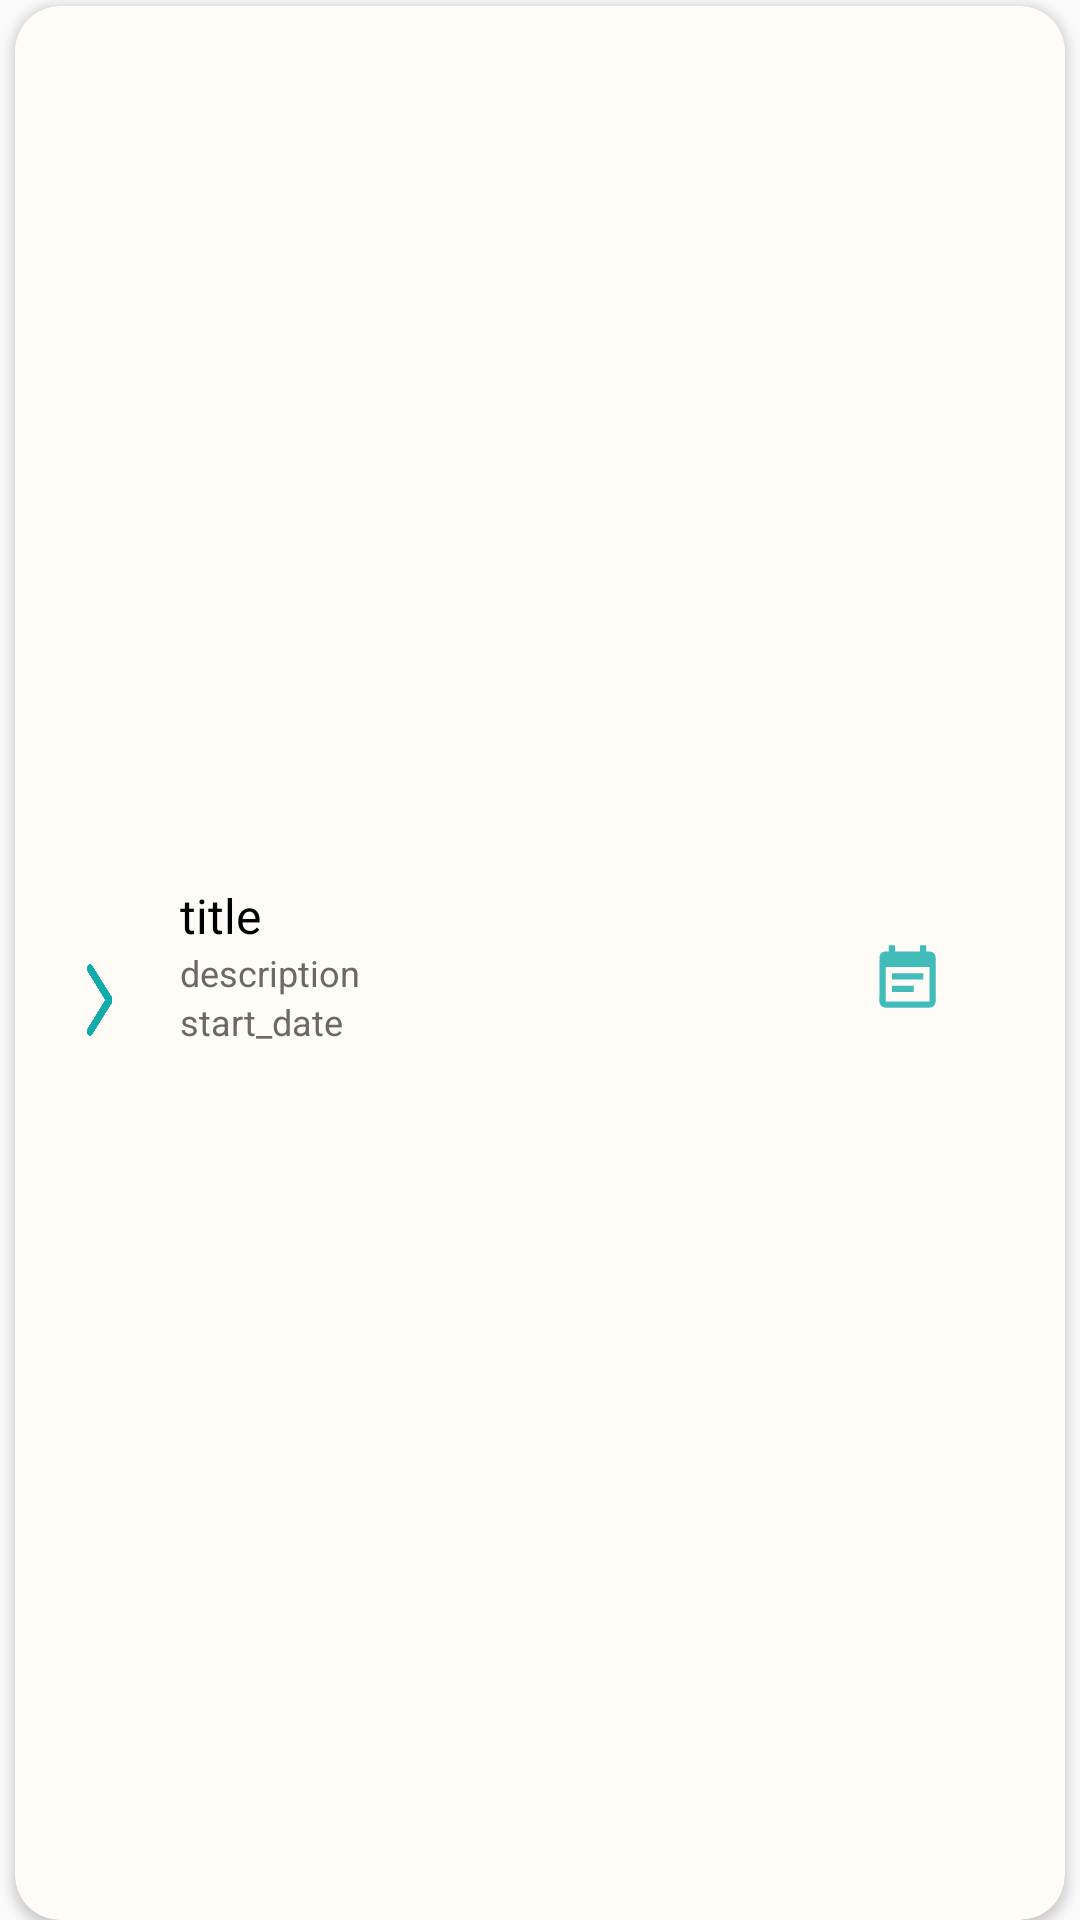

Layout XML and referenced resources for this Android screen:
<!-- AndroidManifest.xml: application theme Theme.imgr -->
<!-- res/layout/plan_item.xml -->
<?xml version="1.0" encoding="utf-8"?>
<LinearLayout xmlns:android="http://schemas.android.com/apk/res/android"
    xmlns:app="http://schemas.android.com/apk/res-auto"
    android:id="@+id/rl_branch_item_root"
    android:layout_width="match_parent"
    android:layout_height="100dp"
    android:layout_marginTop="4dp"
    android:orientation="vertical">

    <androidx.cardview.widget.CardView
        android:layout_width="match_parent"
        android:layout_height="match_parent"
        android:layout_marginStart="5dp"
        android:layout_marginTop="2dp"
        android:layout_marginEnd="5dp"
        android:layout_marginBottom="0dp"
        android:foreground="?android:attr/selectableItemBackground"
        app:cardBackgroundColor="@color/calendar_white"
        app:cardCornerRadius="15dp"
        app:cardElevation="2dp">

        <androidx.constraintlayout.widget.ConstraintLayout
            android:layout_width="match_parent"
            android:layout_height="match_parent"
            android:orientation="horizontal">

            <ImageView
                android:id="@+id/plan_note"
                android:layout_width="25dp"
                android:layout_height="25dp"
                android:layout_marginEnd="40dp"

                android:gravity="center"
                app:layout_constraintBottom_toBottomOf="parent"
                app:layout_constraintEnd_toEndOf="parent"
                app:layout_constraintTop_toTopOf="parent"
                app:layout_constraintVertical_bias="0.509"
                app:srcCompat="@drawable/ic_note"
                app:tint="@color/myThemeShallow" />

            <ImageView
                android:id="@+id/plan_right"
                android:layout_width="15dp"
                android:layout_height="24dp"
                android:layout_marginStart="20dp"
                android:gravity="center"
                android:scaleType="fitXY"
                app:layout_constraintBottom_toBottomOf="parent"
                app:layout_constraintStart_toStartOf="parent"
                app:layout_constraintTop_toTopOf="parent"
                app:layout_constraintVertical_bias="0.52"
                app:srcCompat="@drawable/ic_right"
                app:tint="@color/myThemeShallow" />

            <TextView
                android:id="@+id/plan_name"
                android:layout_width="wrap_content"
                android:layout_height="wrap_content"
                android:layout_marginStart="20dp"
                android:layout_marginBottom="32dp"
                android:text="title"
                android:textColor="@color/black"
                android:textSize="16sp"
                app:layout_constraintBottom_toBottomOf="parent"
                app:layout_constraintStart_toEndOf="@+id/plan_right"
                app:layout_constraintTop_toTopOf="parent" />

            <TextView
                android:id="@+id/plan_desc"
                android:layout_width="wrap_content"
                android:layout_height="wrap_content"
                android:text="description"
                android:textColor="@color/dimgrey"
                android:textSize="12sp"
                app:layout_constraintStart_toStartOf="@+id/plan_name"
                app:layout_constraintTop_toBottomOf="@+id/plan_name" />

            <TextView
                android:id="@+id/plan_start"
                android:layout_width="wrap_content"
                android:layout_height="wrap_content"
                android:text="start_date"
                android:textColor="@color/dimgrey"
                android:textSize="12sp"

                app:layout_constraintStart_toStartOf="@+id/plan_name"
                app:layout_constraintTop_toBottomOf="@+id/plan_desc" />


        </androidx.constraintlayout.widget.ConstraintLayout>
    </androidx.cardview.widget.CardView>


</LinearLayout>
<!-- resources referenced by this layout -->
<resources>
  <color name="black">#FF000000</color>
  <color name="calendar_white">#FFFFFBF6</color>
  <color name="dimgrey">#FF696969</color>
  <color name="myThemeShallow">#FF11ABAB</color>
  <!-- drawable ic_note (drawable-anydpi) -->
  <vector xmlns:android="http://schemas.android.com/apk/res/android"
      android:width="24dp"
      android:height="24dp"
      android:alpha="0.8"
      android:tint="#8D9293"
      android:viewportWidth="24"
      android:viewportHeight="24">
      <path
          android:fillColor="@android:color/white"
          android:pathData="M17,10L7,10v2h10v-2zM19,3h-1L18,1h-2v2L8,3L8,1L6,1v2L5,3c-1.11,0 -1.99,0.9 -1.99,2L3,19c0,1.1 0.89,2 2,2h14c1.1,0 2,-0.9 2,-2L21,5c0,-1.1 -0.9,-2 -2,-2zM19,19L5,19L5,8h14v11zM14,14L7,14v2h7v-2z" />
  </vector>
  <!-- drawable ic_right: png bitmap (drawable, 5358 bytes) -->
  <style name="Theme.imgr" parent="Theme.MaterialComponents.DayNight.NoActionBar.Bridge">
          
          <item name="colorPrimary">@color/myThemeShallow</item>
          <item name="colorPrimaryVariant">@color/myThemeShallow</item>
          <item name="colorOnPrimary">@color/white</item>
          
          <item name="colorSecondary">@color/teal_200</item>
          <item name="colorSecondaryVariant">@color/teal_700</item>
          <item name="colorOnSecondary">@color/black</item>
          
          <item name="android:statusBarColor" tools:targetApi="l">?attr/colorPrimaryVariant</item>
          
          <item name="colorAccent">@color/myThemeShallow</item>
      </style>
  <color name="white">#FFFFFFFF</color>
  <color name="teal_200">#FF03DAC5</color>
  <color name="teal_700">#FF018786</color>
</resources>
